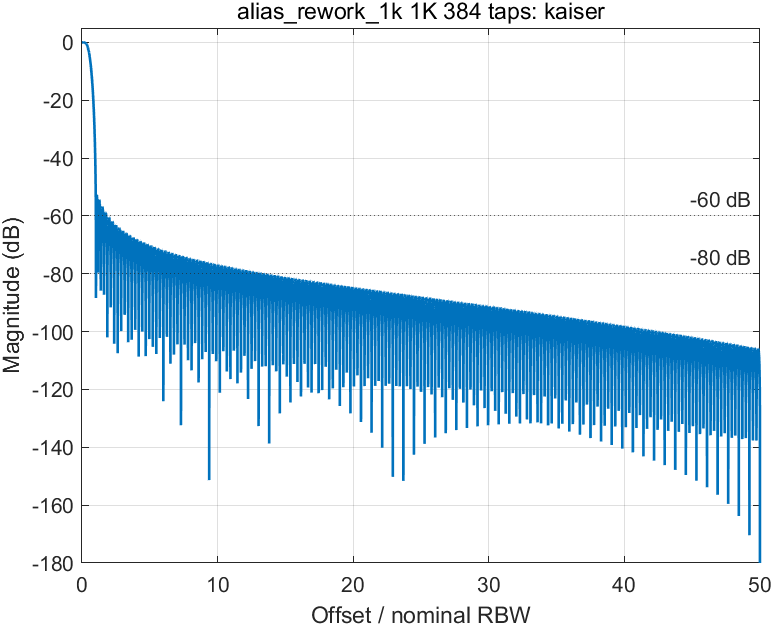

Values plotted in this chart, from the file beside it:
freq_hz, freq_over_rbw, magnitude_db
0, 0, 7.71461973242629e-15
6.25, 0.00625, 9.69367673146923e-05
12.5, 0.0125, 0.0003861
18.75, 0.01875, 0.0008627
25, 0.025, 0.001518
31.25, 0.03125, 0.002342
37.5, 0.0375, 0.003319
43.75, 0.04375, 0.004432
50, 0.05, 0.00566
56.25, 0.05625, 0.006979
62.5, 0.0625, 0.008362
68.75, 0.06875, 0.00978
75, 0.075, 0.0112
81.25, 0.08125, 0.01259
87.5, 0.0875, 0.0139
93.75, 0.09375, 0.01511
100, 0.1, 0.01616
106.2, 0.1062, 0.01701
112.5, 0.1125, 0.01761
118.8, 0.1187, 0.01792
125, 0.125, 0.01787
131.2, 0.1313, 0.01743
137.5, 0.1375, 0.01653
143.8, 0.1437, 0.01511
150, 0.15, 0.01312
156.2, 0.1562, 0.01049
162.5, 0.1625, 0.007173
168.8, 0.1688, 0.003095
175, 0.175, -0.001805
181.2, 0.1812, -0.007591
187.5, 0.1875, -0.01433
193.8, 0.1938, -0.02209
200, 0.2, -0.03093
206.2, 0.2062, -0.04093
212.5, 0.2125, -0.05216
218.8, 0.2188, -0.06467
225, 0.225, -0.07855
231.2, 0.2313, -0.09386
237.5, 0.2375, -0.1107
243.8, 0.2437, -0.129
250, 0.25, -0.1491
256.2, 0.2562, -0.1708
262.5, 0.2625, -0.1943
268.8, 0.2687, -0.2197
275, 0.275, -0.247
281.2, 0.2812, -0.2763
287.5, 0.2875, -0.3076
293.8, 0.2938, -0.3411
300, 0.3, -0.3768
306.2, 0.3063, -0.4148
312.5, 0.3125, -0.4551
318.8, 0.3187, -0.4978
325, 0.325, -0.543
331.2, 0.3312, -0.5907
337.5, 0.3375, -0.641
343.8, 0.3438, -0.6941
350, 0.35, -0.7499
356.2, 0.3563, -0.8085
362.5, 0.3625, -0.87
368.8, 0.3688, -0.9344
... 7,941 more rows
